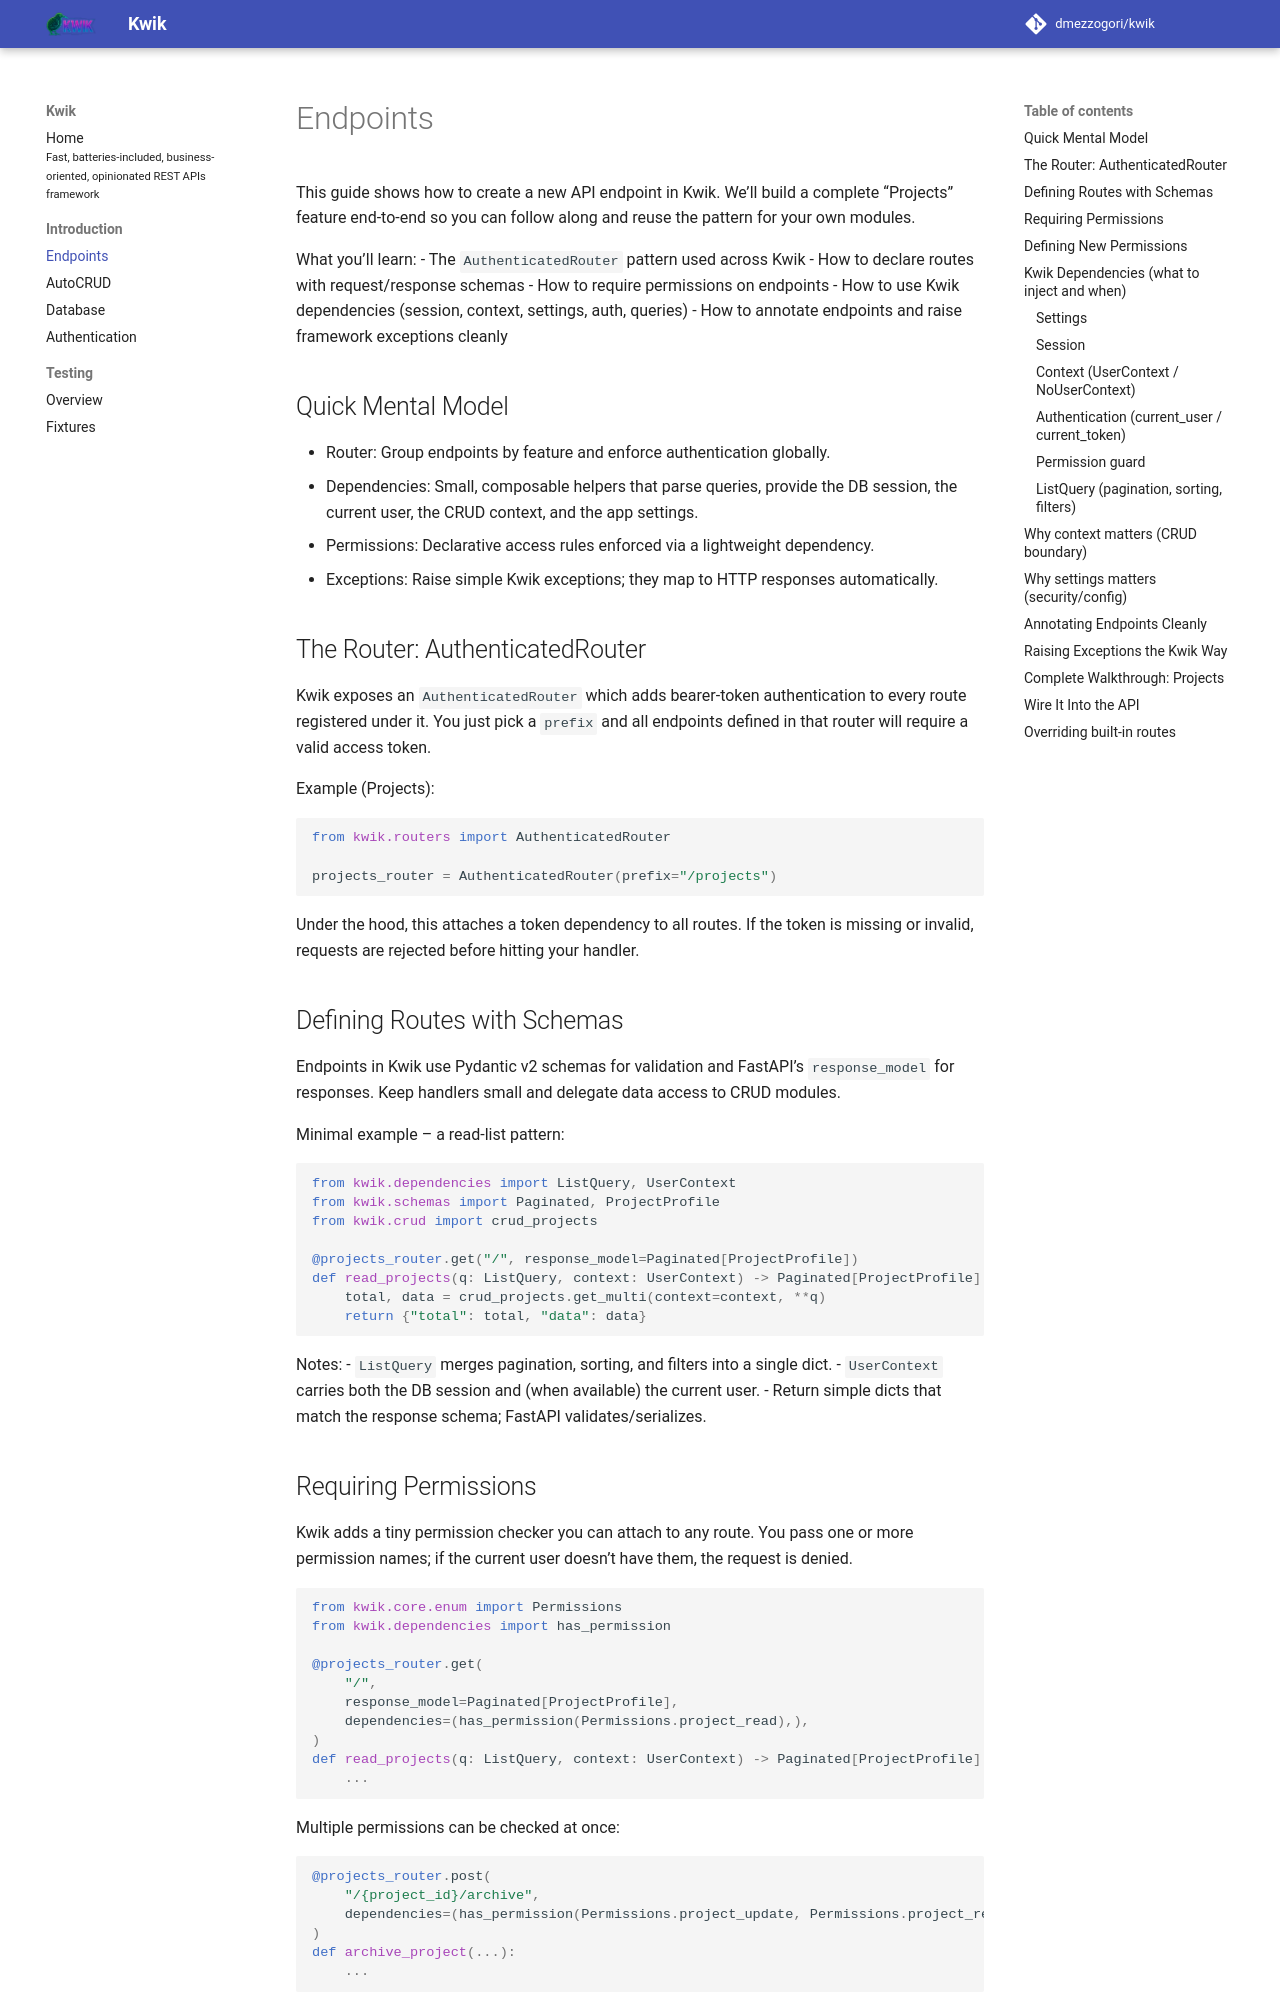

repository: dmezzogori/kwik · page: writing-endpoints/index.html · generator: mkdocs

---
title: Writing Endpoints
description: How to build a new REST endpoint in Kwik
---

This guide shows how to create a new API endpoint in Kwik. We’ll build a complete “Projects” feature end‑to‑end so you can follow along and reuse the pattern for your own modules.

What you’ll learn:
- The `AuthenticatedRouter` pattern used across Kwik
- How to declare routes with request/response schemas
- How to require permissions on endpoints
- How to use Kwik dependencies (session, context, settings, auth, queries)
- How to annotate endpoints and raise framework exceptions cleanly

## Quick Mental Model {#quick-mental-model}

- Router: Group endpoints by feature and enforce authentication globally.
- Dependencies: Small, composable helpers that parse queries, provide the DB session, the current user, the CRUD context, and the app settings.
- Permissions: Declarative access rules enforced via a lightweight dependency.
- Exceptions: Raise simple Kwik exceptions; they map to HTTP responses automatically.


## The Router: AuthenticatedRouter {#router}

Kwik exposes an `AuthenticatedRouter` which adds bearer-token authentication to every route registered under it. You just pick a `prefix` and all endpoints defined in that router will require a valid access token.

Example (Projects):

```python
from kwik.routers import AuthenticatedRouter

projects_router = AuthenticatedRouter(prefix="/projects")
```

Under the hood, this attaches a token dependency to all routes. If the token is missing or invalid, requests are rejected before hitting your handler.


## Defining Routes with Schemas {#defining-routes}

Endpoints in Kwik use Pydantic v2 schemas for validation and FastAPI’s `response_model` for responses. Keep handlers small and delegate data access to CRUD modules.

Minimal example – a read‑list pattern:

```python
from kwik.dependencies import ListQuery, UserContext
from kwik.schemas import Paginated, ProjectProfile
from kwik.crud import crud_projects

@projects_router.get("/", response_model=Paginated[ProjectProfile])
def read_projects(q: ListQuery, context: UserContext) -> Paginated[ProjectProfile]:
    total, data = crud_projects.get_multi(context=context, **q)
    return {"total": total, "data": data}
```

Notes:
- `ListQuery` merges pagination, sorting, and filters into a single dict.
- `UserContext` carries both the DB session and (when available) the current user.
- Return simple dicts that match the response schema; FastAPI validates/serializes.


## Requiring Permissions {#permissions}

Kwik adds a tiny permission checker you can attach to any route. You pass one or more permission names; if the current user doesn’t have them, the request is denied.

```python
from kwik.core.enum import Permissions
from kwik.dependencies import has_permission

@projects_router.get(
    "/",
    response_model=Paginated[ProjectProfile],
    dependencies=(has_permission(Permissions.project_read),),
)
def read_projects(q: ListQuery, context: UserContext) -> Paginated[ProjectProfile]:
    ...
```

Multiple permissions can be checked at once:

```python
@projects_router.post(
    "/{project_id}/archive",
    dependencies=(has_permission(Permissions.project_update, Permissions.project_read),),
)
def archive_project(...):
    ...
```
